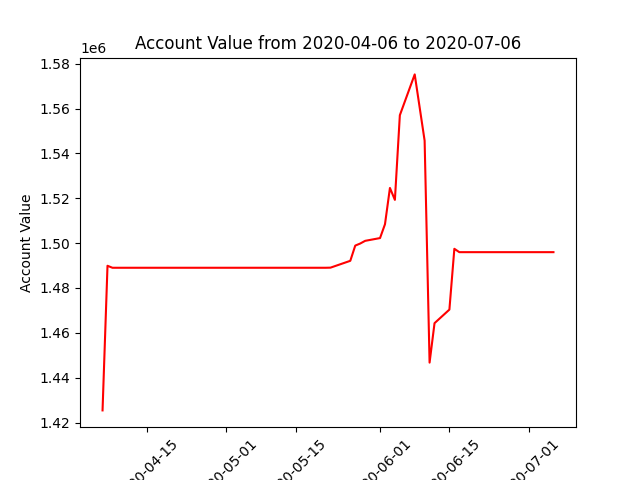

Values plotted in this chart, from the file beside it:
datadate, account_value
20200406, 1425404
20200407, 1489908
20200408, 1489024
20200409, 1489024
20200413, 1489024
20200414, 1489024
20200415, 1489024
20200416, 1489024
20200417, 1489024
20200420, 1489024
20200421, 1489024
20200422, 1489024
20200423, 1489024
20200424, 1489024
20200427, 1489024
20200428, 1489024
20200429, 1489024
20200430, 1489024
20200501, 1489024
20200504, 1489024
20200505, 1489024
20200506, 1489024
20200507, 1489024
20200508, 1489024
20200511, 1489024
20200512, 1489024
20200513, 1489024
20200514, 1489024
20200515, 1489024
20200518, 1489024
20200519, 1489024
20200520, 1489024
20200521, 1489024
20200522, 1489073
20200526, 1492125
20200527, 1498914
20200528, 1499834
20200529, 1501033
20200601, 1502268
20200602, 1508443
20200603, 1524623
20200604, 1519303
20200605, 1557067
20200608, 1575272
20200609, 1560507
20200610, 1545720
20200611, 1446719
20200612, 1464316
20200615, 1470366
20200616, 1497482
20200617, 1495985
20200618, 1495985
20200619, 1495985
20200622, 1495985
20200623, 1495985
20200624, 1495985
20200625, 1495985
20200626, 1495985
20200629, 1495985
20200630, 1495985
... 3 more rows
